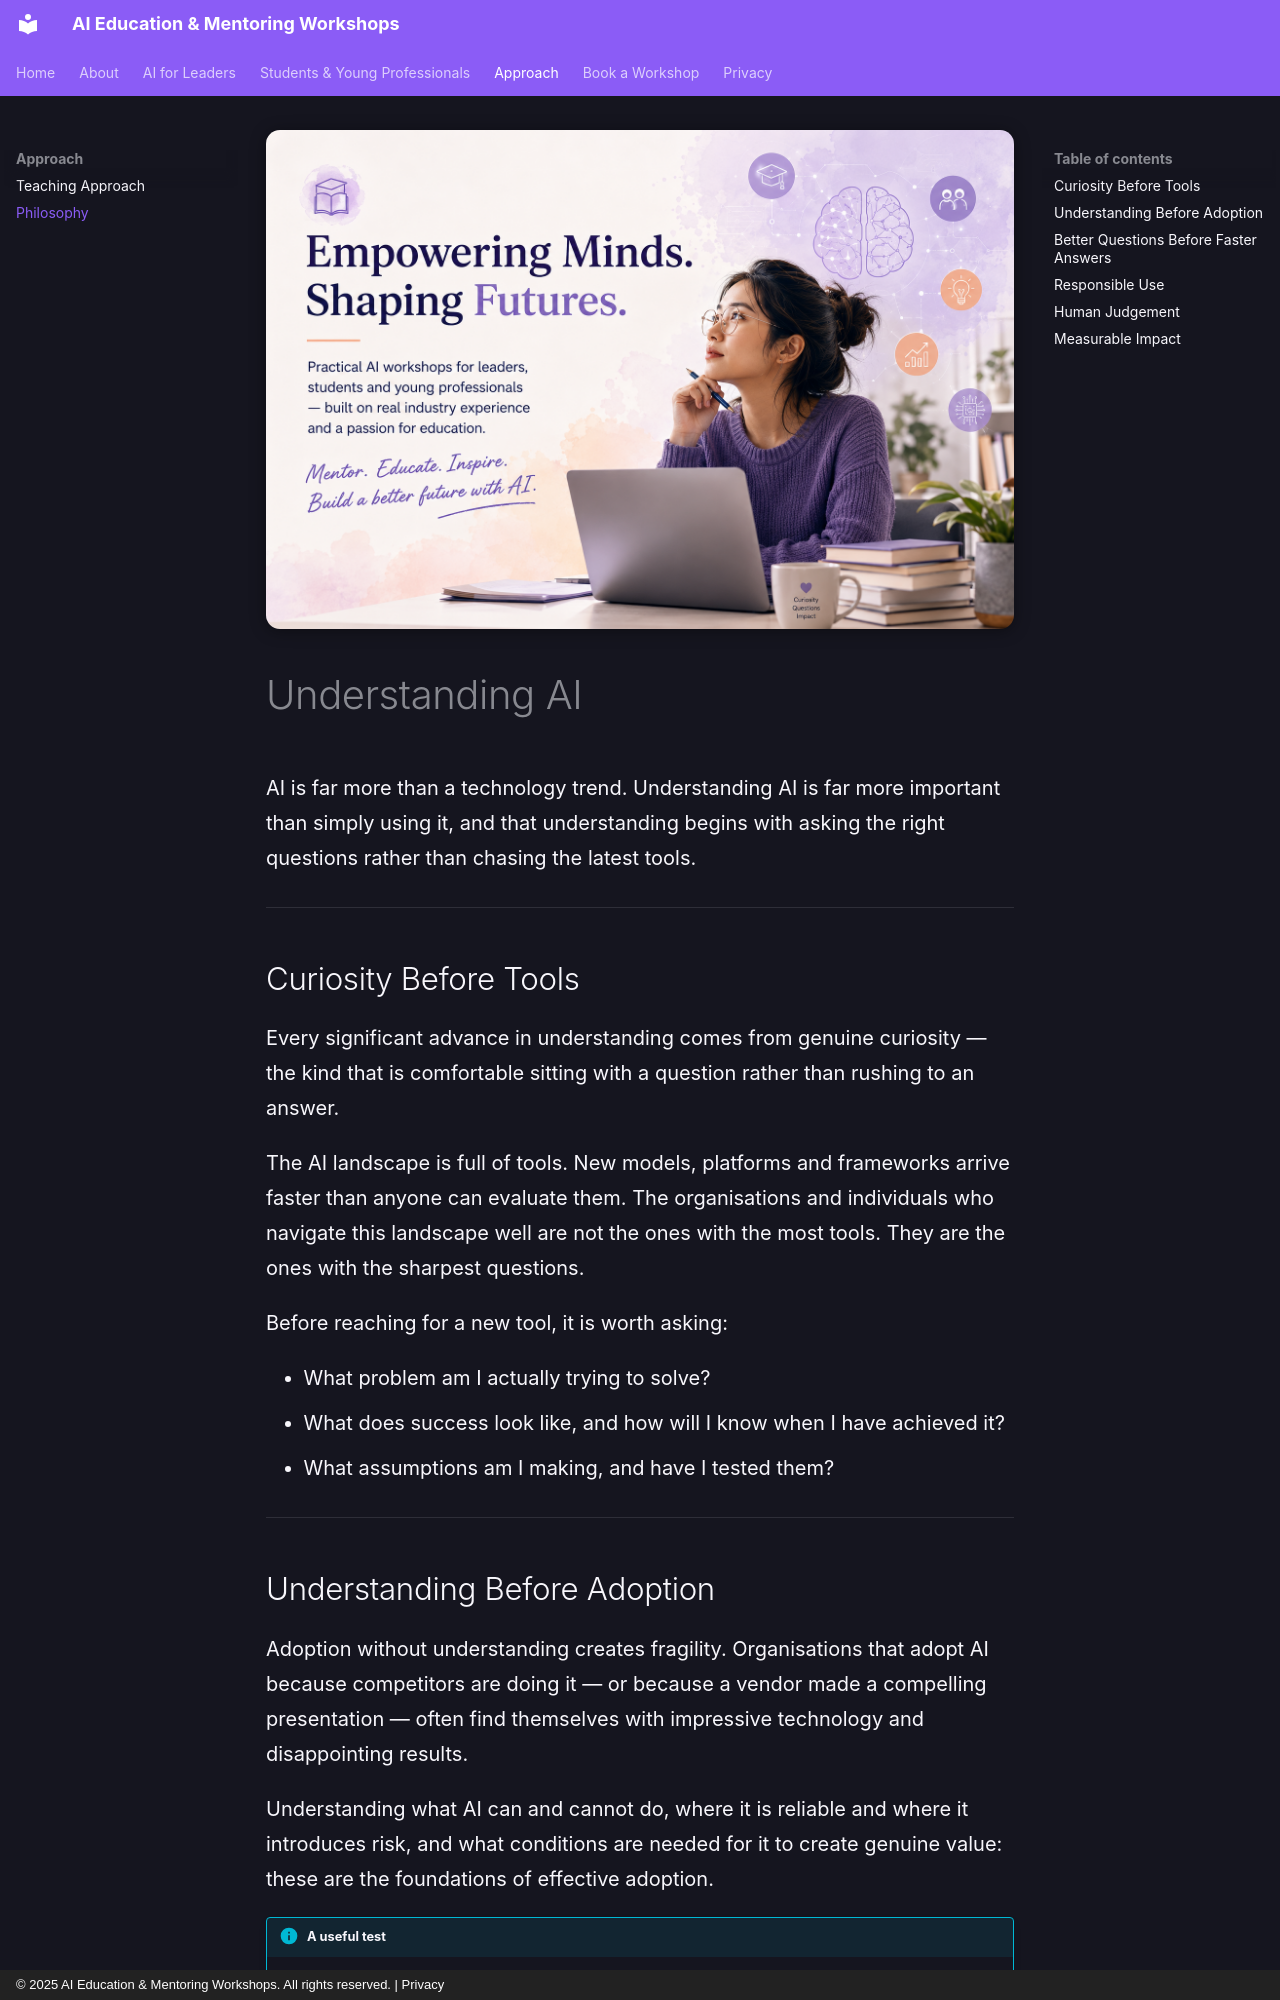

repository: codess-aus/sample · page: philosophy/index.html · generator: mkdocs · copyright: © 2025 AI Education & Mentoring Workshops. All rights reserved. | Privacy

---
title: Understanding AI — Philosophy
description: >-
  AI is far more than a technology trend. Understanding it matters more
  than simply using it, and that understanding begins with asking the
  right questions.
---

<div class="chapter-hero">
  <img
    src="../assets/images/understanding-ai.png"
    alt="Abstract interconnected network representing ideas and understanding"
    loading="eager"
    class="chapter-hero__img"
  >
</div>

# Understanding AI

AI is far more than a technology trend. Understanding AI is far more important than
simply using it, and that understanding begins with asking the right questions rather
than chasing the latest tools.

---

## Curiosity Before Tools

Every significant advance in understanding comes from genuine curiosity — the kind
that is comfortable sitting with a question rather than rushing to an answer.

The AI landscape is full of tools. New models, platforms and frameworks arrive faster
than anyone can evaluate them. The organisations and individuals who navigate this
landscape well are not the ones with the most tools. They are the ones with the
sharpest questions.

Before reaching for a new tool, it is worth asking:

- What problem am I actually trying to solve?
- What does success look like, and how will I know when I have achieved it?
- What assumptions am I making, and have I tested them?

---
